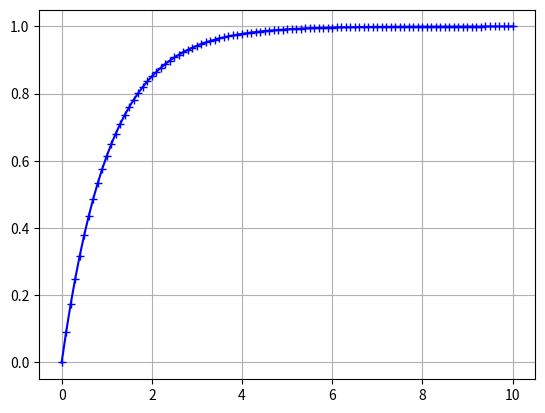

Generate this figure with matplotlib:
# -*- coding: utf-8 -*-
"""
Created on Thu Jul 11 11:27:27 2019
Y[n] = a x X[n] + b x Y[n-1]
where 
a = ( sample period ) / ( sample period + time constant)
and
b = 1 - a
refer to wikipedia 
https://en.wikipedia.org/wiki/Low-pass_filter#Discrete-time_realization

[redacted]
"""
import numpy as np

class Taublock:
   def __init__(self, timestep=1e-6):
      self._tau = 1
      self._oldstate = 0
      self._timestep = timestep
      self._alpha = 0
      self._beta = 0
      self._recalculate_alpha_beta()
      
   def update_output(self,newstate):
      '''
      Call this with an input to tell output.
      Argument: input value
      '''
      self._oldstate = self._beta * self._oldstate + self._alpha * newstate
      return self._oldstate
   
   def set_initial_condition(self,ic):
      '''
      Call this to set the initial value of the lpf
      Argument: initial condition value
      '''
      self._oldstate = ic
      
   def _recalculate_alpha_beta(self):
      '''
      This gets called internally to recalculate decay weights
      '''
      self._alpha = self._timestep / (self._timestep + self._tau)
      self._beta = (1 - self._alpha)
   
   def set_tau(self,tau):
      self._tau = tau
      self._recalculate_alpha_beta()
      
   def set_analog_lpf_freq(self, lpf_freq):
      tau = 1 / (2 * np.pi * lpf_freq)
      self.set_tau(tau)
   
   def set_timestep (self, timestep):
      self._timestep = timestep


if __name__ == '__main__':
   import matplotlib.pyplot as plt
   #plt.cla()
   tau = 1
   timestep = 0.1
   maxtime = 10
   lpf1 = Taublock(timestep)
   lpf1.set_tau(tau)
   
   counter = 0
   timeaxis = []
   output1 = []
   out1 = lpf1.update_output(0)
   
   while (counter < maxtime):
      timeaxis.append(counter)
      output1.append(out1)
      out1 = lpf1.update_output(1)
      counter = counter + timestep
   
   plt.plot(timeaxis, output1, marker = '+', color='blue')
   plt.grid(True)